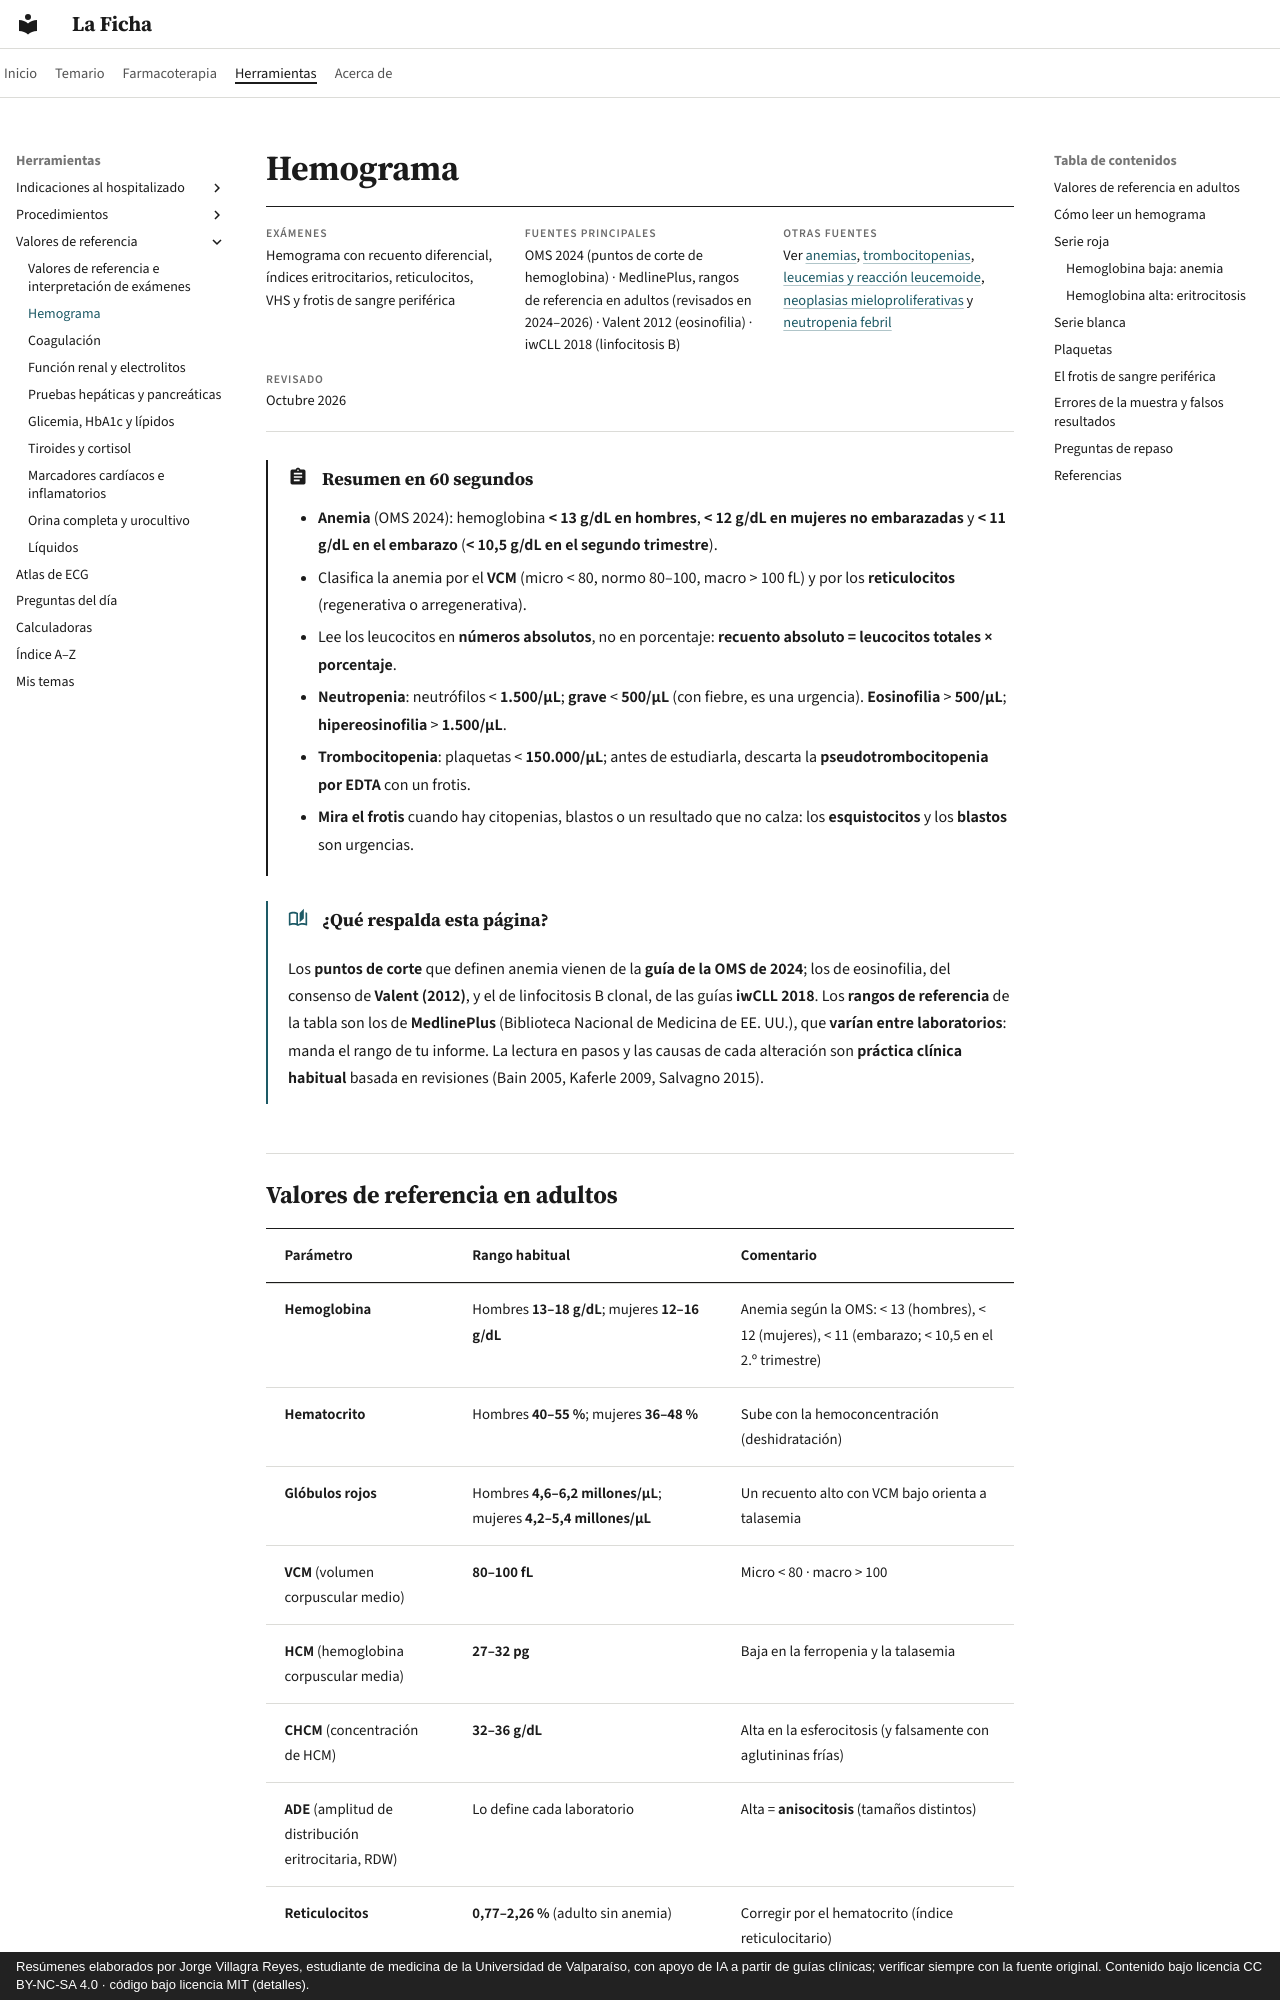

repository: jorgevillagrareyes-dotcom/laficha · page: valores/hemograma.html · generator: mkdocs · copyright: Resúmenes elaborados por Jorge Villagra Reyes, estudiante de medicina de la Universidad de Valparaíso, con apoyo de IA a partir de guías clínicas; verificar siempre con la fuente original. Contenido bajo licencia CC BY-NC-SA 4.0 · código bajo licencia MIT (detalles).

# Hemograma

<div class="ficha" markdown>

**Exámenes**
Hemograma con recuento diferencial, índices eritrocitarios, reticulocitos, VHS y frotis de sangre periférica

**Fuentes principales**
OMS 2024 (puntos de corte de hemoglobina) · MedlinePlus, rangos de referencia en adultos (revisados en 2024–2026) · Valent 2012 (eosinofilia) · iwCLL 2018 (linfocitosis B)

**Otras fuentes**
Ver [anemias](../hematologia/anemias.md), [trombocitopenias](../hematologia/trombocitopenias.md), [leucemias y reacción leucemoide](../hematologia/leucemias-agudas-y-cronicas.md), [neoplasias mieloproliferativas](../hematologia/neoplasias-mieloproliferativas.md) y [neutropenia febril](../hematologia/urgencias-oncologicas.md)

**Revisado**
Octubre 2026

</div>

!!! abstract "Resumen en 60 segundos"
    - **Anemia** (OMS 2024): hemoglobina **< 13 g/dL en hombres**, **< 12 g/dL en mujeres no embarazadas** y **< 11 g/dL en el embarazo** (**< 10,5 g/dL en el segundo trimestre**).
    - Clasifica la anemia por el **VCM** (micro < 80, normo 80–100, macro > 100 fL) y por los **reticulocitos** (regenerativa o arregenerativa).
    - Lee los leucocitos en **números absolutos**, no en porcentaje: **recuento absoluto = leucocitos totales × porcentaje**.
    - **Neutropenia**: neutrófilos < **1.500/µL**; **grave** < **500/µL** (con fiebre, es una urgencia). **Eosinofilia** > **500/µL**; **hipereosinofilia** > **1.500/µL**.
    - **Trombocitopenia**: plaquetas < **150.000/µL**; antes de estudiarla, descarta la **pseudotrombocitopenia por EDTA** con un frotis.
    - **Mira el frotis** cuando hay citopenias, blastos o un resultado que no calza: los **esquistocitos** y los **blastos** son urgencias.

!!! guia "¿Qué respalda esta página?"
    Los **puntos de corte** que definen anemia vienen de la **guía de la OMS de 2024**; los de eosinofilia, del consenso de **Valent (2012)**, y el de linfocitosis B clonal, de las guías **iwCLL 2018**. Los **rangos de referencia** de la tabla son los de **MedlinePlus** (Biblioteca Nacional de Medicina de EE. UU.), que **varían entre laboratorios**: manda el rango de tu informe. La lectura en pasos y las causas de cada alteración son **práctica clínica habitual** basada en revisiones (Bain 2005, Kaferle 2009, Salvagno 2015).
